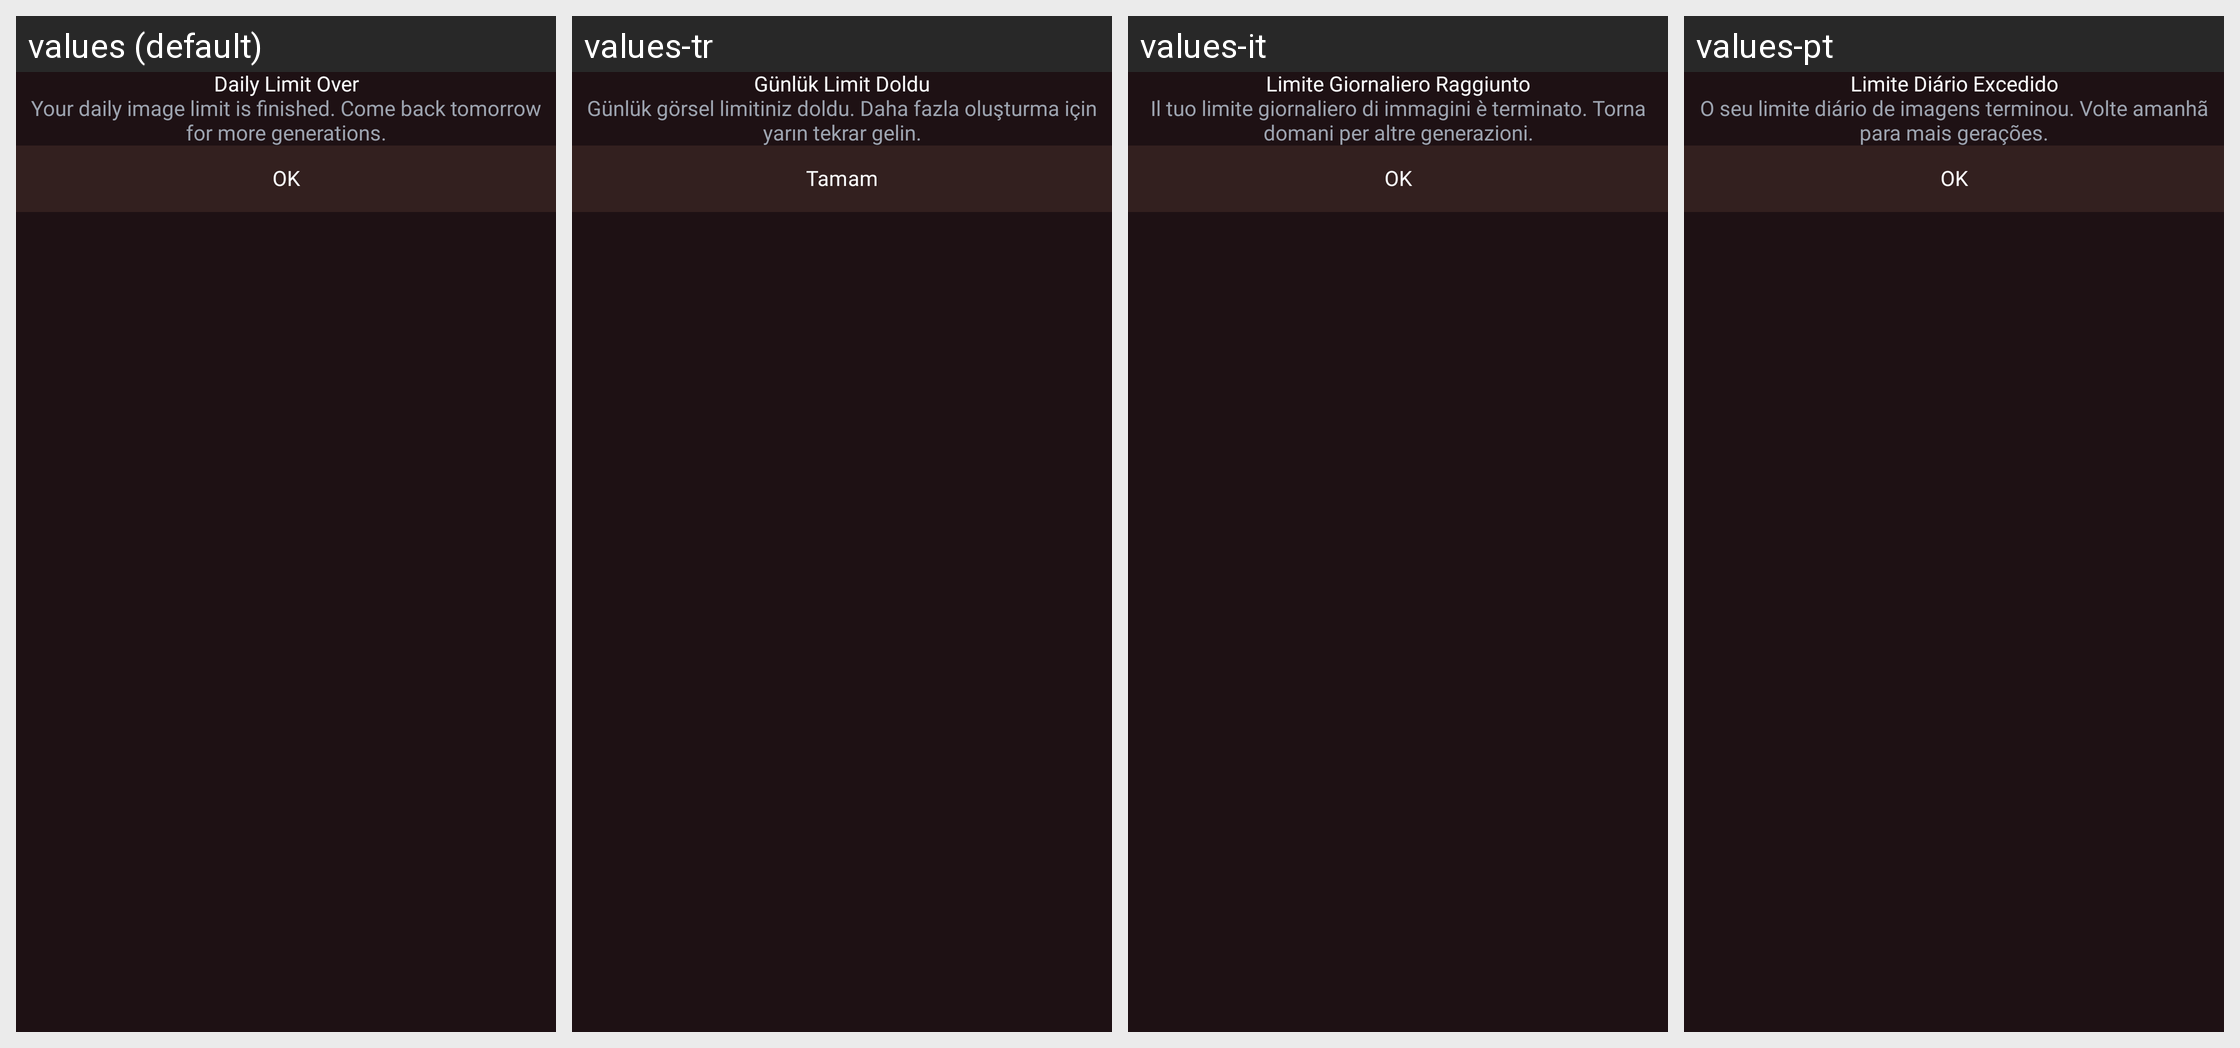

This grid shows one Android layout under several languages. Give, for every string resource on the screen, its name, the default text and each shown locale's text.
Android screen res/layout/dialog_daily_quota_finished.xml rendered under 4 locales, left to right: values (default), values-tr, values-it, values-pt. Device: Nexus 5 (rendered at 1080×1920; each locale shown at half size, 540×960, under a caption strip naming it); theme Theme.AIHairstyleStudio.
Other locales in the repository, not shown: values-af, values-de, values-el, values-en-rGB, values-es, values-fil, values-fr, values-hi, values-id, values-ja, values-ko, values-nl, values-pt-rBR, values-ru, values-th, values-zh-rCN.
Strings drawn on this screen, with the default value and each locale's value (text and hints the layout hard-codes, and strings that could not be matched under every locale, appear in the picture but are not listed):

daily_quota_finished_title
  values: Daily Limit Over
  values-tr: Günlük Limit Doldu
  values-it: Limite Giornaliero Raggiunto
  values-pt: Limite Diário Excedido

daily_quota_finished_message
  values: Your daily image limit is finished. Come back tomorrow for more generations.
  values-tr: Günlük görsel limitiniz doldu. Daha fazla oluşturma için yarın tekrar gelin.
  values-it: Il tuo limite giornaliero di immagini è terminato. Torna domani per altre generazioni.
  values-pt: O seu limite diário de imagens terminou. Volte amanhã para mais gerações.

ok
  values: OK
  values-tr: Tamam
  values-it: OK
  values-pt: OK
